Labelled photos from "dataset", an image-classification folder in fucnim17/yolo26-beverage-crate-classification. The possible labels are: allgäuer bügel 20x0.50l, bayr. brauhaus 20x0.50l, becks bier 20x0.50l, bitburger 24x0.33l, brinkhoffs 20x0.50l, budweiser 20x0.50l, coca cola 20x0.50l, coca cola pet 12x1.00l, diebels 24x0.33l, gerolsteiner 24x0.25l, gerolsteiner pet 12x1.00l, hansa 20x0.50l, haus cramer offen 24x0.33l, jever 24x0.33l, kromb. radler 24x0.33l, könig pils stub 20x0.33l, nürburg quelle pet cycle 12x1.00l, oscar maxxum 20x0.50l, paulaner spezi 20x0.50l, paulaner teilbar 20x0.50l, radeberger 24x0.33l, reissdorf 24x0.33l, reissdorf dsp 24x0.33l, rheinfels pet 12x1.00l, salvus pet cycle 12x1.00l, staatl. fachingen 12x0.75l, stauder 20x0.50l, stauder dsp 20x0.50l, traugott alt 20x0.50l, vita malz 24x0.33l, wicküler 20x0.50l.

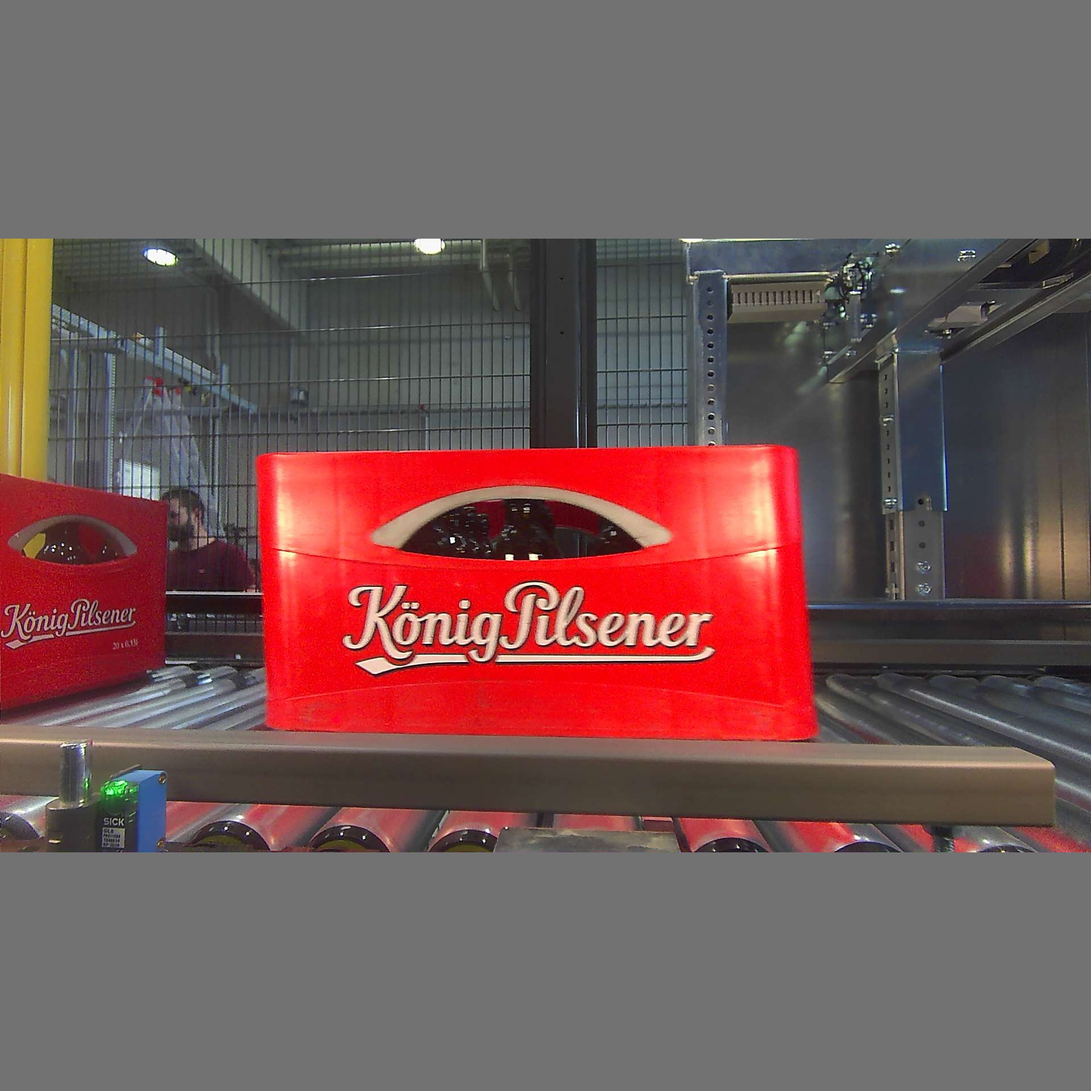
Label: könig pils stub 20x0.33l

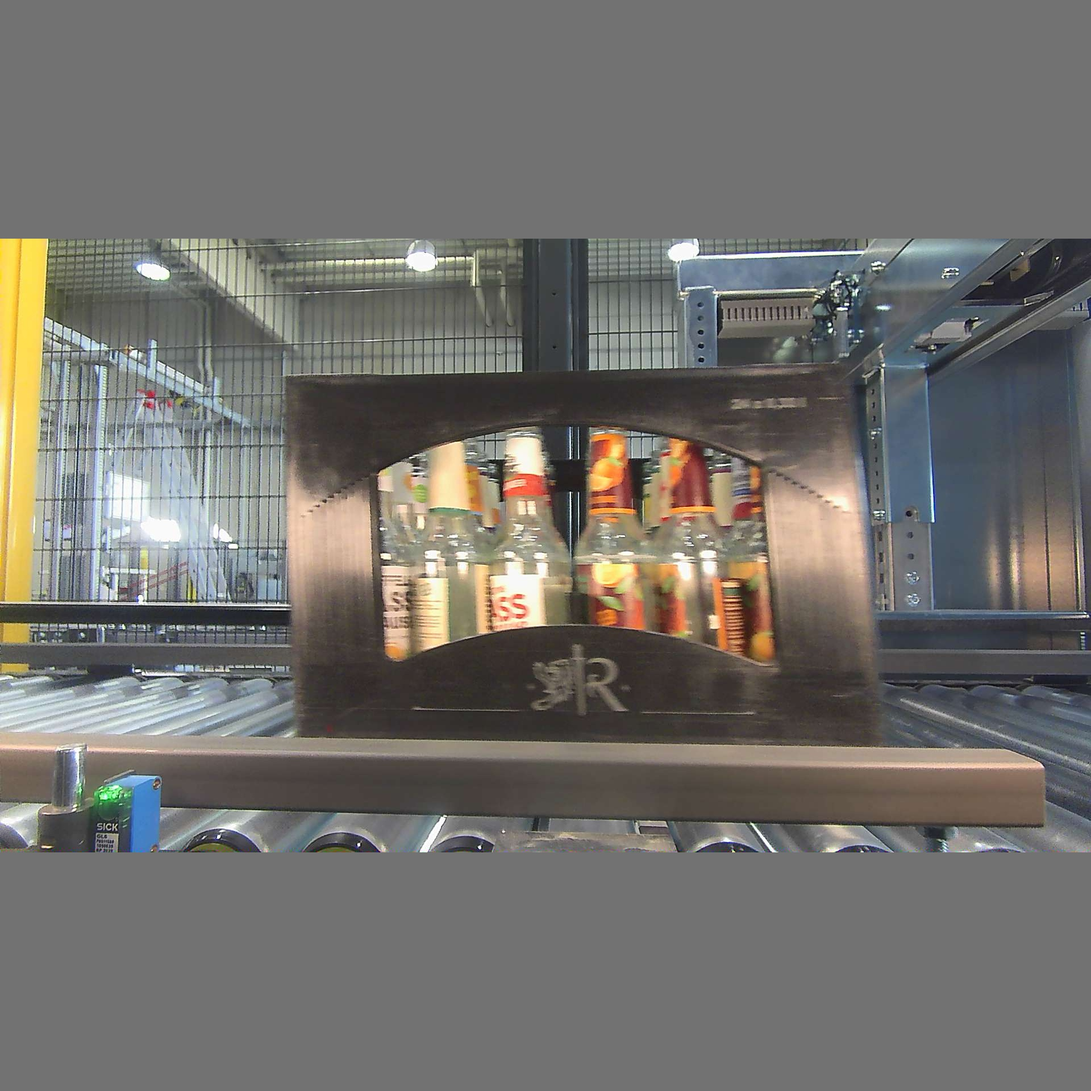
Label: radeberger 24x0.33l

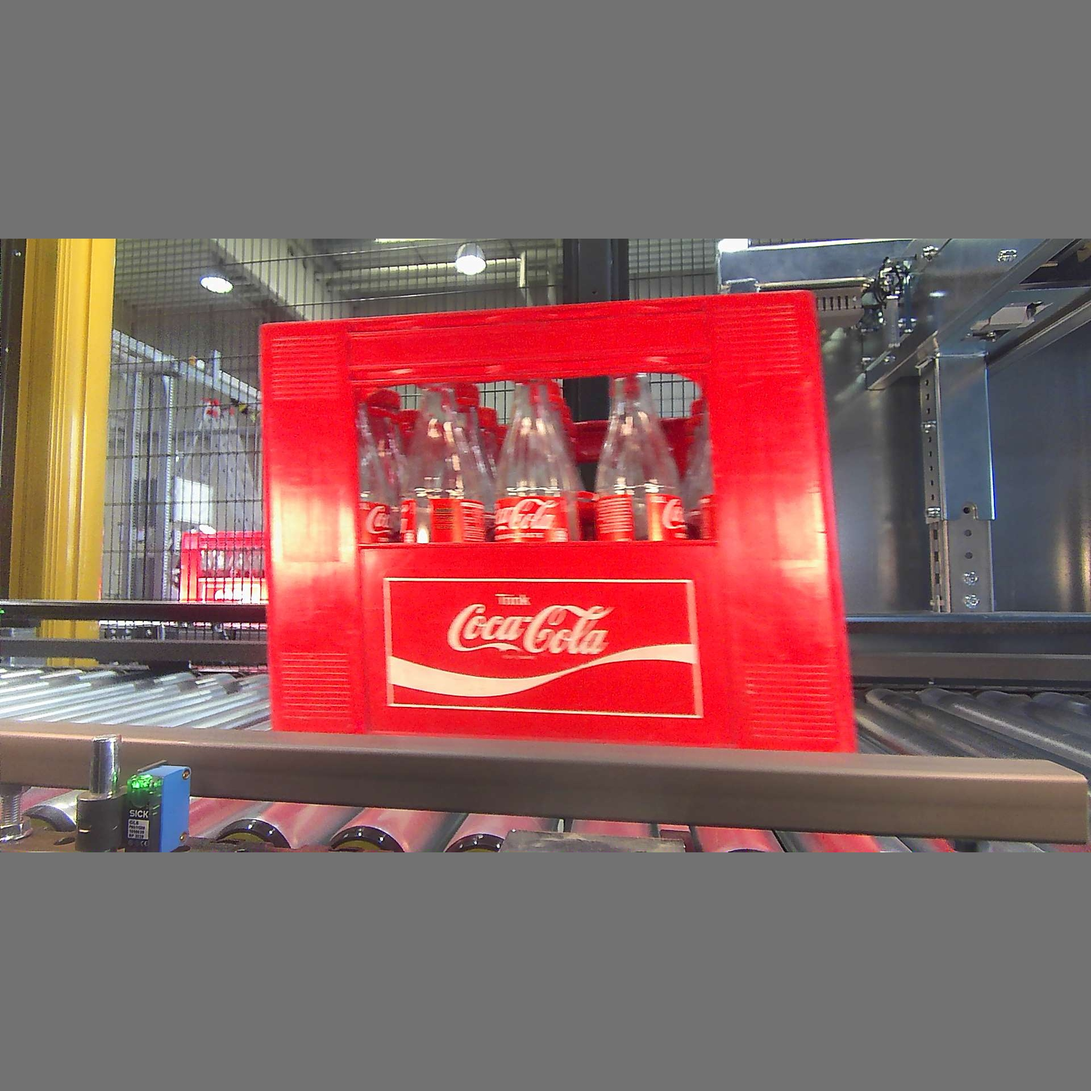
Label: coca cola 20x0.50l

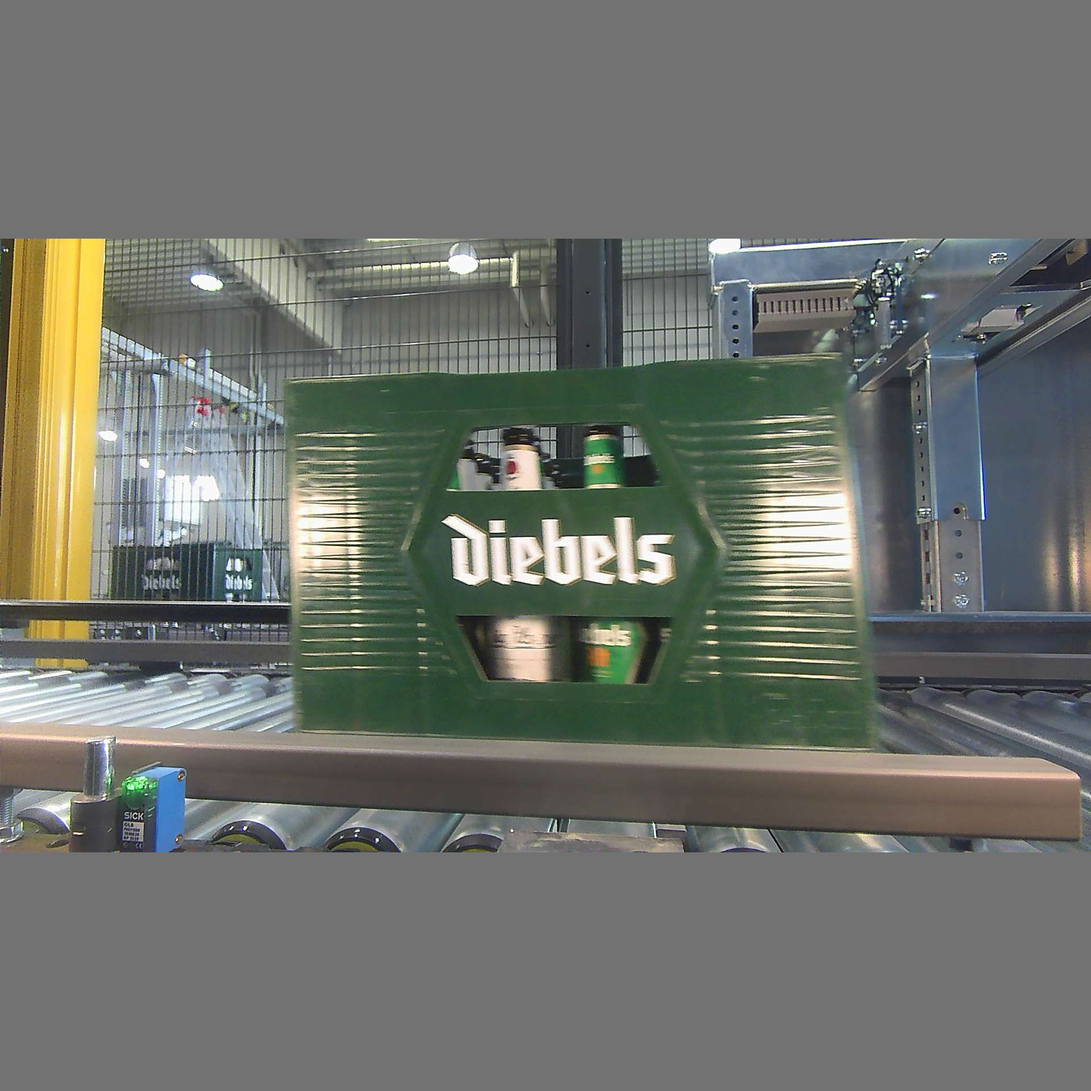
Label: diebels 24x0.33l

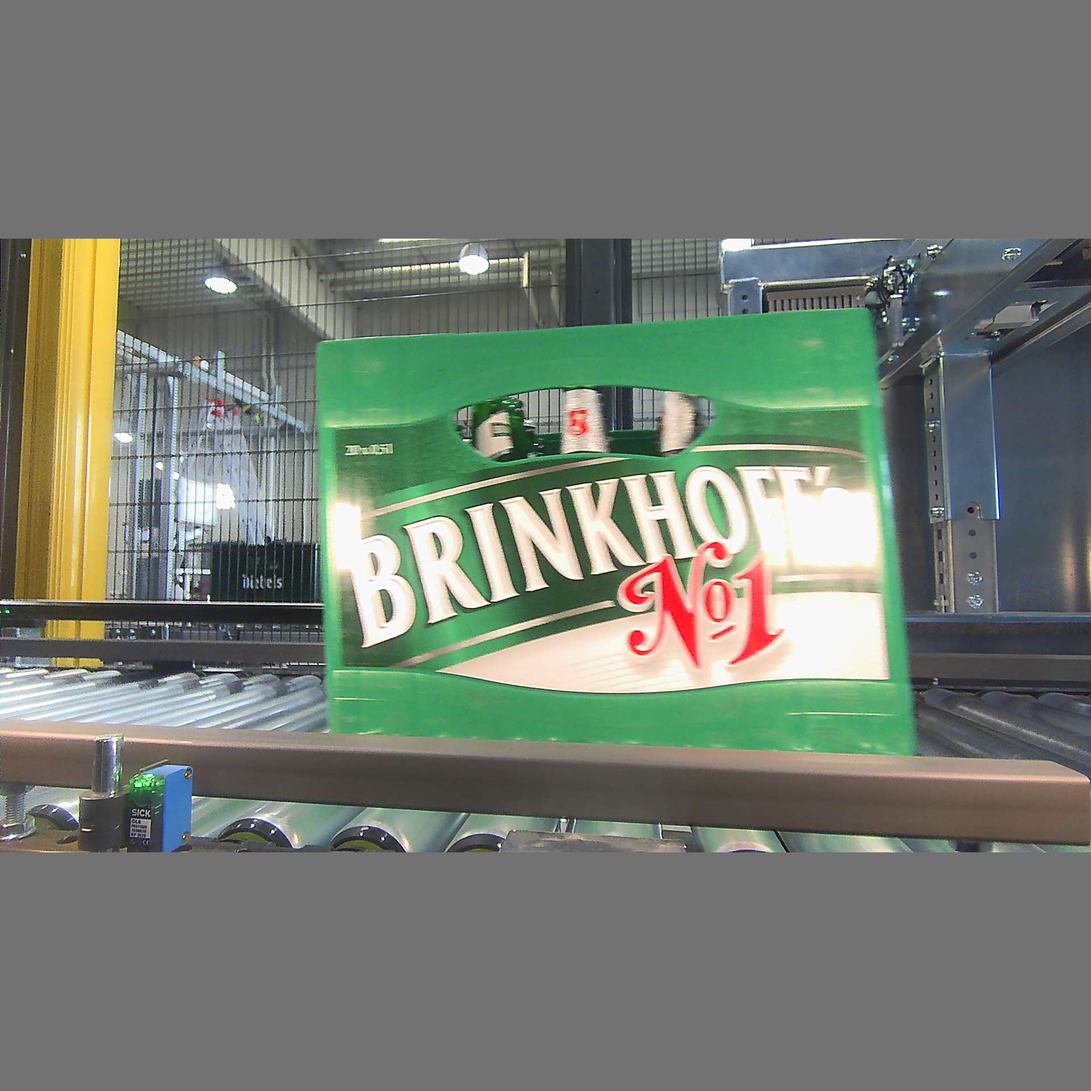
Label: brinkhoffs 20x0.50l

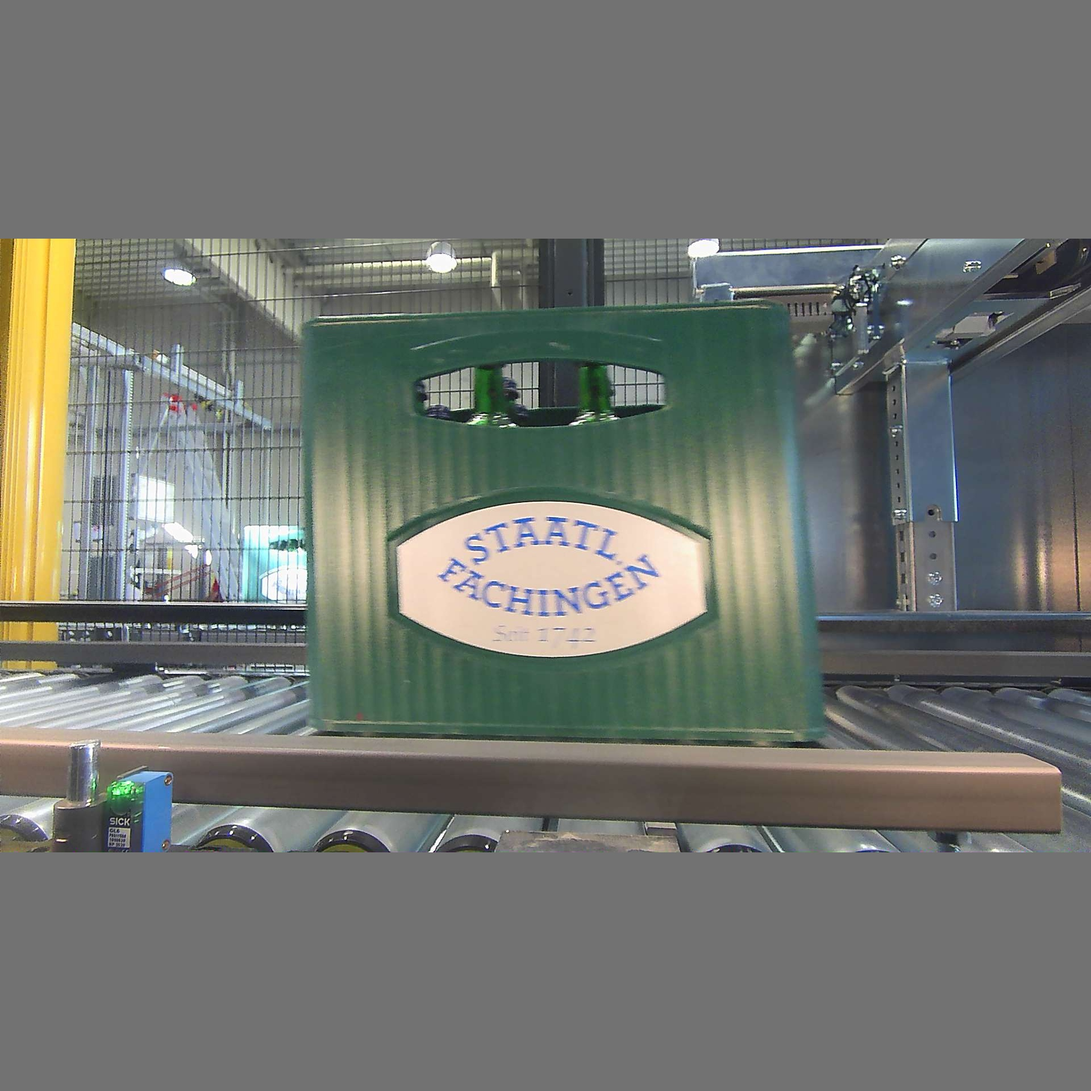
Label: staatl. fachingen 12x0.75l
